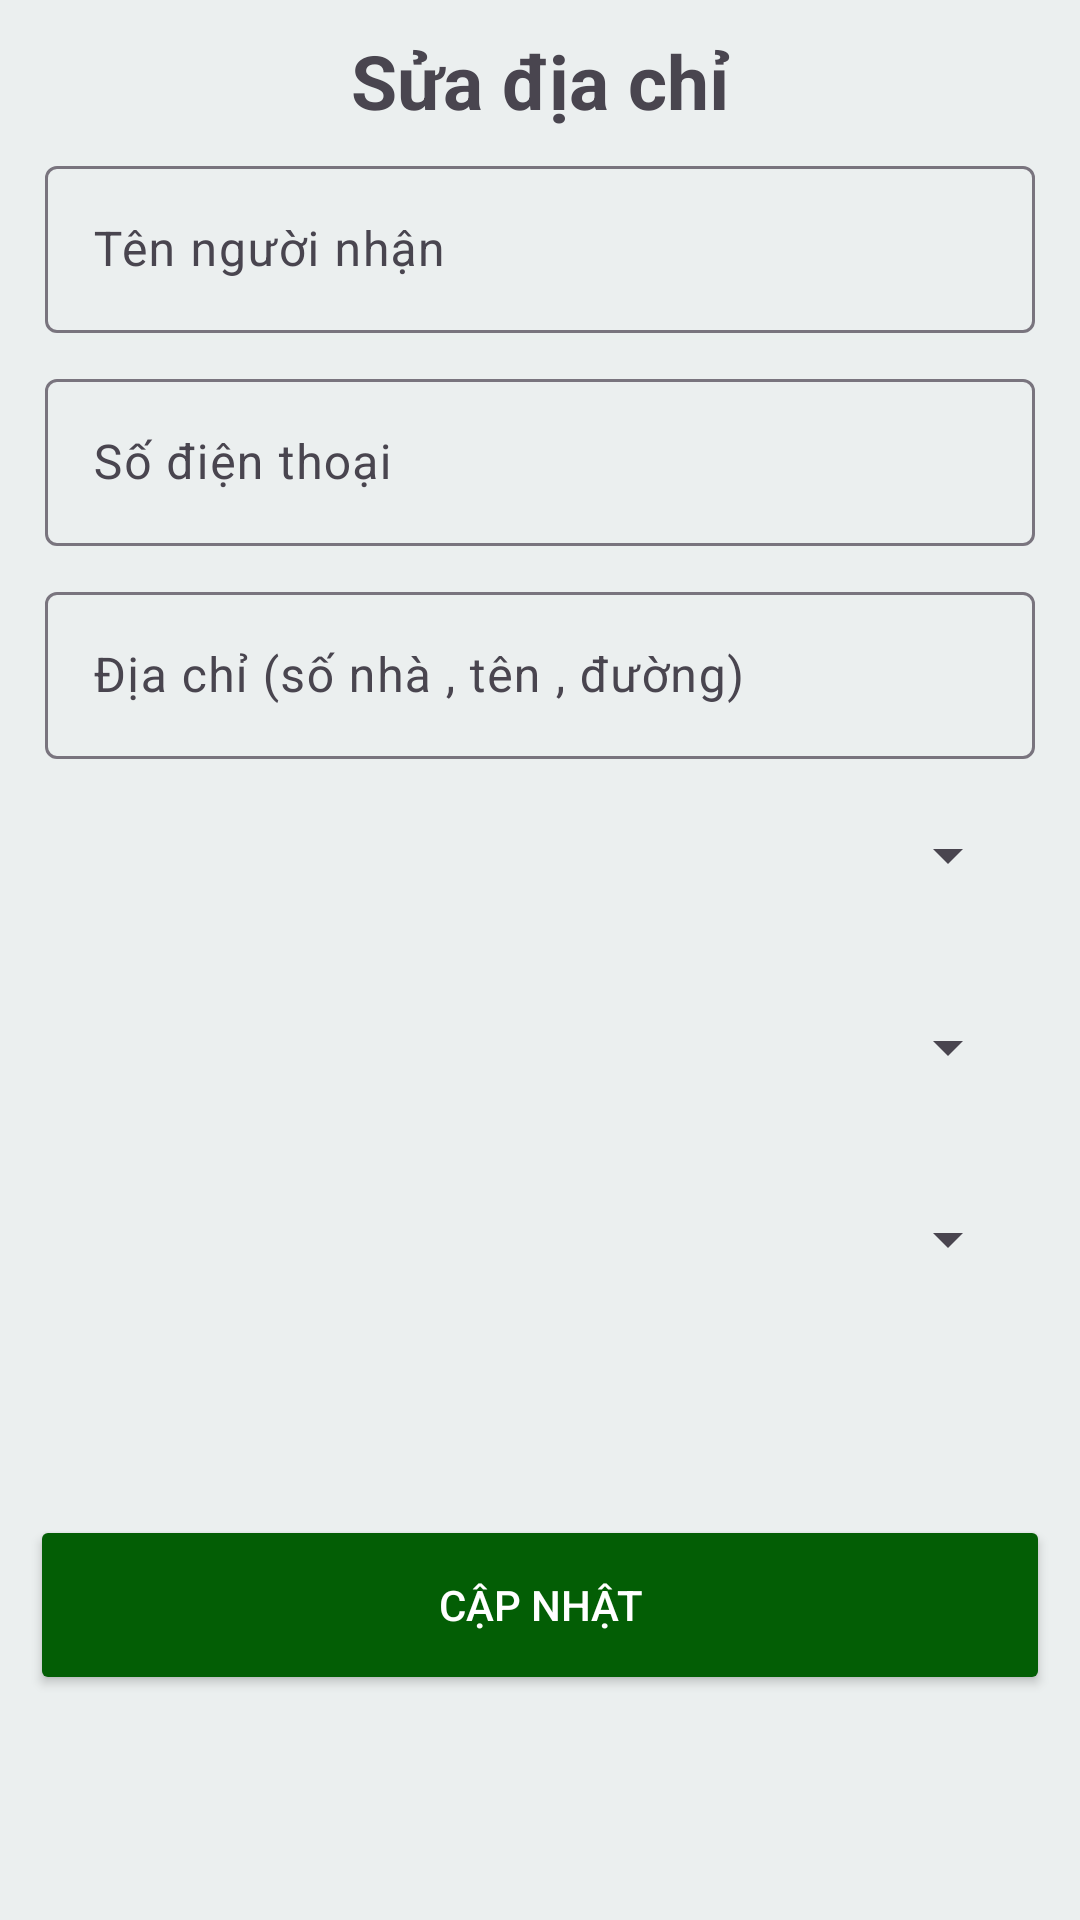

The Android layout XML behind this screen, and the referenced resources:
<!-- AndroidManifest.xml: application theme Theme.VISION_APP -->
<!-- res/layout/dialog_suadcnh.xml -->
<?xml version="1.0" encoding="utf-8"?>
<LinearLayout xmlns:android="http://schemas.android.com/apk/res/android"
    xmlns:app="http://schemas.android.com/apk/res-auto"
    xmlns:tools="http://schemas.android.com/tools"
    android:layout_width="match_parent"
    android:layout_height="match_parent"
    android:orientation="vertical"
    android:background="#EBEFEF"
    tools:ignore="MissingDefaultResource">

    <RelativeLayout
        android:layout_width="match_parent"
        android:layout_height="wrap_content"
        >
        <ImageView
            android:id="@+id/img_exit_dcnh"
            android:layout_width="30dp"
            android:layout_height="30dp"
            android:layout_alignParentTop="true"
            android:layout_marginStart="10dp"
            android:layout_marginTop="10dp"
            android:layout_marginEnd="10dp"
            android:layout_marginBottom="10dp"
            android:src="@drawable/baseline_arrow_back_black_24" />

        <TextView
            android:layout_width="match_parent"
            android:layout_height="wrap_content"
            android:text="Sửa địa chỉ"
            android:gravity="center"
            android:layout_marginTop="10dp"
            android:textSize="25dp"
            android:textStyle="bold"
            />
    </RelativeLayout>

    <com.google.android.material.textfield.TextInputLayout
        android:id="@+id/til_updatename_deliaddress"
        android:layout_width="match_parent"
        android:layout_height="wrap_content"
        android:layout_marginHorizontal="15dp"

        >

        <com.google.android.material.textfield.TextInputEditText
            android:id="@+id/ted_updatename_deliaddress"
            android:layout_width="match_parent"
            android:layout_height="wrap_content"
            android:hint="Tên người nhận"
            tools:ignore="TouchTargetSizeCheck" />
    </com.google.android.material.textfield.TextInputLayout>



    <com.google.android.material.textfield.TextInputLayout
        android:id="@+id/til_updatesdt_deliaddress"
        android:layout_width="match_parent"
        android:layout_height="wrap_content"
        android:layout_marginHorizontal="15dp"
        android:layout_marginTop="10dp"
        android:hint="Số điện thoại"
        >

        <com.google.android.material.textfield.TextInputEditText
            android:id="@+id/ted_updatesdt_deliaddress"
            android:layout_width="match_parent"
            android:layout_height="wrap_content"

            tools:ignore="TouchTargetSizeCheck" />
    </com.google.android.material.textfield.TextInputLayout>


    <com.google.android.material.textfield.TextInputLayout
        android:id="@+id/til_updateaddress_deliaddress"
        android:layout_width="match_parent"
        android:layout_height="wrap_content"
        android:layout_marginHorizontal="15dp"
        android:layout_marginTop="10dp"
        >

        <com.google.android.material.textfield.TextInputEditText
            android:id="@+id/ted_updateaddress_deliaddress"
            android:layout_width="match_parent"
            android:layout_height="wrap_content"
            android:hint="Địa chỉ (số nhà , tên , đường)"
            tools:ignore="TouchTargetSizeCheck" />
    </com.google.android.material.textfield.TextInputLayout>


    <Spinner
        android:id="@+id/spin_thanhpho"
        android:layout_width="match_parent"
        android:layout_height="wrap_content"
        android:layout_margin="20dp"
        android:spinnerMode="dialog"
        tools:ignore="TouchTargetSizeCheck"
        tools:layout_editor_absoluteX="20dp" />

    <Spinner
        android:id="@+id/spin_quanhuyen"
        android:layout_width="match_parent"
        android:layout_height="wrap_content"
        android:layout_margin="20dp"
        android:spinnerMode="dialog"
        tools:ignore="TouchTargetSizeCheck"
        tools:layout_editor_absoluteX="20dp" />

    <Spinner
        android:id="@+id/spin_phuongxa"
        android:layout_width="match_parent"
        android:layout_height="wrap_content"
        android:layout_margin="20dp"
        android:spinnerMode="dialog"
        tools:ignore="TouchTargetSizeCheck"
        tools:layout_editor_absoluteX="20dp" />


    <Button
        android:id="@+id/btn_updatesave_deliaddress"
        android:layout_width="match_parent"
        android:layout_height="60dp"
        android:text="Cập nhật"
        android:layout_below="@+id/rl_diaChi"
        android:layout_marginTop="60dp"
        android:layout_centerHorizontal="true"
        android:backgroundTint="#035E05"
        android:layout_marginHorizontal="10dp"
        android:textColor="#fff"
        />

</LinearLayout>
<!-- resources referenced by this layout -->
<resources>
  <style name="Theme.VISION_APP" parent="Base.Theme.VISION_APP" />
  <style name="Base.Theme.VISION_APP" parent="Theme.Material3.DayNight.NoActionBar">
          
          
      </style>
</resources>
